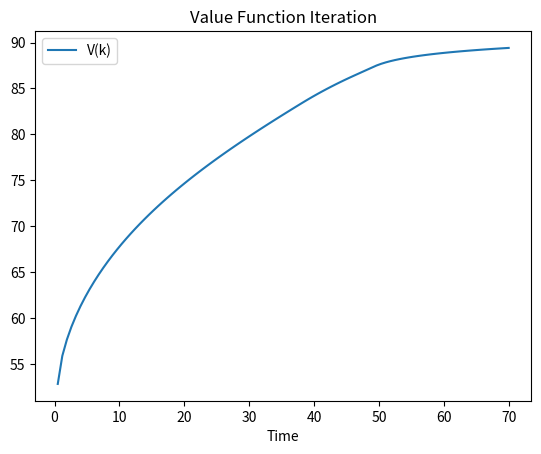
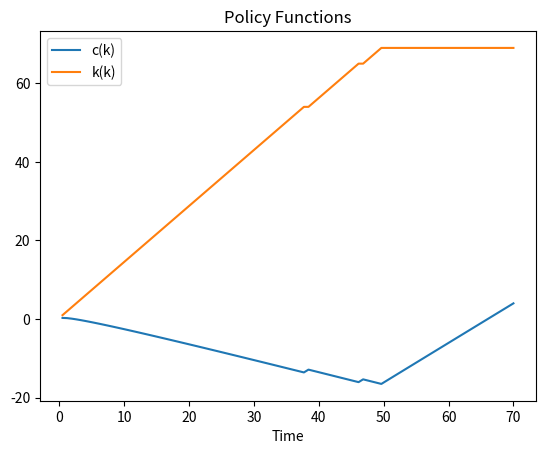

The matplotlib source for these figures, in order:
#!/usr/bin/env python3
# -*- coding: utf-8 -*-
"""
Created on Tue Oct 22 18:36:01 2019

[redacted]
"""

import numpy as np 
import matplotlib.pyplot as plt
import time

# =============================================================================
# Excercise 1 - Set up
# =============================================================================
#Given data by PS4 
theta = 0.679
beta = 0.988
delta = 0.013
h=1 
kappa = 5.24
vue = 2

# Functions
def y_func(k, h):
    return k**(1-theta)*h**theta

def c(k,kk,h):
    return k**(1-theta)*h**theta+(1-delta)*k-kk

def u(c):
    return  np.log(c)
# =============================================================================
# 1.4 Value Function - Local Search
# =============================================================================
# 1. Step: Setting the grid 
N_k = 100

k_grid = np.linspace(0.5, 70, N_k)


# 2. Step: Guess the Value function that we improve by iteration 
V = np.zeros((N_k))
V_guess=np.zeros ((N_k))
V_result=np.empty ((N_k))
V_next = np.zeros((N_k))

### Empty policy functions
k_policy = np.zeros((N_k))
c_policy = np.zeros((N_k))
V_next = np.zeros((N_k))
m = np.zeros((N_k,N_k))
Chi = np.zeros((N_k,N_k))
negativ=-10000
k_local=0
i = 1 
error=5 #seems to work for several error typs

#3. Step: Creating the m-Matrix
for ik, k in enumerate(k_grid): #ik is index number for the rows running from 0-->k_grid, while k in k_grid is an actual value
    for jk, kk in enumerate(k_grid): #jk is the index number for the columns
        if kk<y_func(k,h)+(1-delta)*k:
            m[ik,jk] = u(y_func(k,h) +(1-delta)*k - kk) #checking consumption >0
        else:
            m[ik,jk] = negativ


#4. Step: Finding the Value Function
while i<10000: 
    start_time = time.time()
    if i<=1: 
        V=V_guess 
    else: 
        V=V_next
        V_next=np.zeros((N_k))
    for ik, k in enumerate(k_grid): #ik is index number for the rows running from 0-->k_grid, while k in k_grid is an actual value
        if ik<1:
            for jk, kk in enumerate(k_grid): #jk is the index number for the columns
                Chi[ik,jk]=m[ik,jk]+beta*V[jk] #checking consumption >0
        else:                   #Creating for all ik>=1 Chi-Values in a certain radius(=error)
            low=k_local
            high=k_local+error
            if low<0:   #Controlling for k-values in k_grid
                low=0 
            if high>70: 
                high=70
            for jk in range (low, high): #only considering right side due to monotonicity
                Chi[ik,jk]=m[ik,jk]+beta*V[jk]        
        V_next[ik] = np.nanmax(Chi[ik,:]) #value
        k_policy[ik] = np.argmax(Chi[ik,:])   #position
        c_policy[ik] = y_func(k,1) +(1-delta)*k - k_policy[ik]   
        k_local=int(k_policy[ik])
    if np.allclose(V_next,V): 
        V_result=V_next
        break 
    else:
        i+=1
end_time = time.time()  

print("total time taken this loop: ", end_time - start_time)   
print('total number of iterations: ', i)   

#Plotting Value Function
fig, ax = plt.subplots()
ax.plot(k_grid,V_result, label='V(k)')
plt.title ('Value Function Iteration')
plt.legend()
plt.xlabel('Time') 
plt.show()

### Ploting Policy Functions
fig, ax = plt.subplots()
ax.plot(k_grid,c_policy, label='c(k)')
ax.plot(k_grid,k_policy, label='k(k)')
plt.title ('Policy Functions')
plt.legend()
plt.xlabel('Time') 
plt.show()